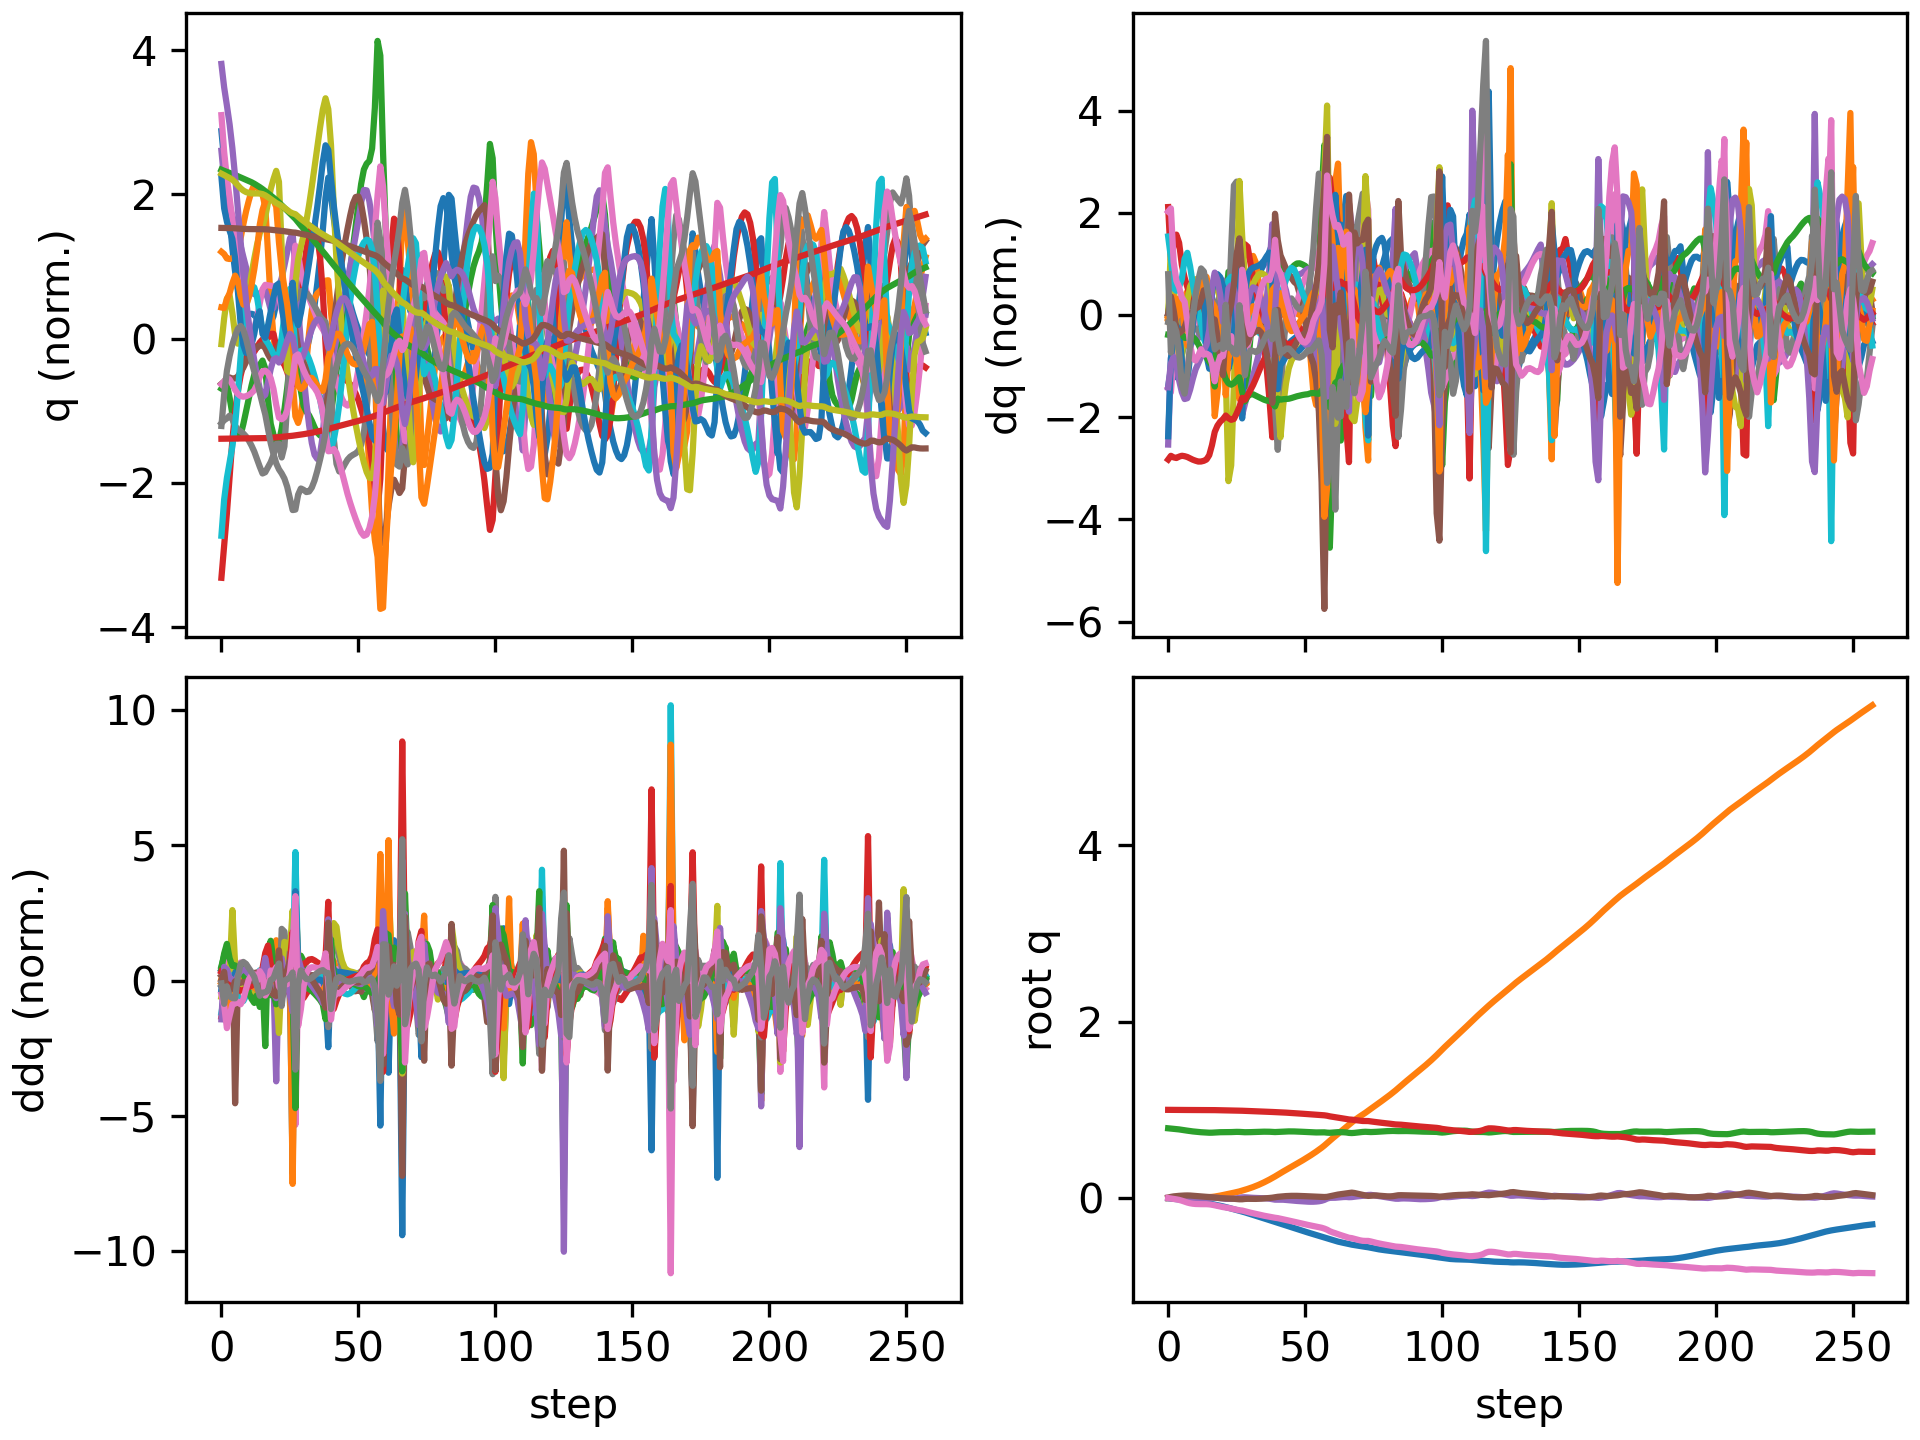

The table this chart was drawn from, first rows:
floating_base_joint_x, floating_base_joint_y, floating_base_joint_z, floating_base_joint_qw, floating_base_joint_qx, floating_base_joint_qy, floating_base_joint_qz, left_hip_pitch_joint_q, left_hip_roll_joint_q, left_hip_yaw_joint_q, left_knee_joint_q, left_ankle_pitch_joint_q, left_ankle_roll_joint_q, right_hip_pitch_joint_q, right_hip_roll_joint_q, right_hip_yaw_joint_q, right_knee_joint_q, right_ankle_pitch_joint_q, right_ankle_roll_joint_q, floating_base_joint_vx, floating_base_joint_vy, floating_base_joint_vz, floating_base_joint_wx, floating_base_joint_wy
-0.002742, 0.000308, 0.7906, 1, 0.0001797, 0.005811, -0.0001618, -0.05747, -0.001818, -0.002858, 0.1256, -0.07616, 8.807889189149331e-05, -0.05768, -0.000421, 0.003117, 0.1258, -0.0762, -8.485524516767965e-06, -0.162, 0.02755, -0.2089, 0.02952, 0.6749
-0.006223, 0.001136, 0.7871, 0.9999, 0.0009675, 0.01323, -0.00498, -0.1155, -0.00296, 0.001477, 0.218, -0.132, 0.002445, -0.1313, 0.001814, 0.02475, 0.2431, -0.1396, -0.0004904, -0.1646, 0.05466, -0.1424, 0.1719, 0.6957
-0.009319, 0.0021, 0.7844, 0.9998, 0.002051, 0.01876, -0.01026, -0.1734, -0.005169, 0.001225, 0.3071, -0.1618, 0.005632, -0.1841, 0.003201, 0.04116, 0.3129, -0.1663, 0.006424, -0.1302, 0.04313, -0.1244, 0.05335, 0.3553
-0.0123, 0.002871, 0.7815, 0.9996, 0.001534, 0.02228, -0.01495, -0.2355, -0.005455, -0.01163, 0.4115, -0.1877, 0.006358, -0.2235, 0.005192, 0.04368, 0.3633, -0.1847, 0.01106, -0.1413, 0.03874, -0.1475, -0.1028, 0.2363
-0.0155, 0.003757, 0.778, 0.9995, 0.000139, 0.02496, -0.02099, -0.2953, -0.004959, -0.02759, 0.513, -0.2053, 0.005272, -0.2649, 0.002573, 0.02923, 0.4153, -0.2011, 0.01866, -0.1554, 0.04867, -0.19, -0.1437, 0.1955
-0.01884, 0.004833, 0.7737, 0.9992, -0.001331, 0.027, -0.02987, -0.3421, -0.004044, -0.0429, 0.5916, -0.2211, 0.005388, -0.3137, -0.002229, 0.01112, 0.4852, -0.2405, 0.02454, -0.161, 0.05516, -0.2225, -0.1241, 0.1293
-0.02245, 0.005951, 0.7689, 0.9988, -0.002478, 0.02863, -0.0408, -0.3766, -0.0008098, -0.05036, 0.6496, -0.241, 0.007548, -0.372, -0.004964, 0.003509, 0.586, -0.3059, 0.02039, -0.1779, 0.05187, -0.2415, -0.09076, 0.1035
-0.02617, 0.00697, 0.7639, 0.9983, -0.0031, 0.02932, -0.05105, -0.4019, 0.004944, -0.0473, 0.6936, -0.2631, 0.01171, -0.4293, -0.006281, 0.007549, 0.7044, -0.371, 0.009095, -0.1787, 0.04588, -0.2392, -0.02381, -0.01787
-0.02973, 0.007804, 0.7593, 0.9978, -0.003252, 0.02843, -0.05899, -0.4179, 0.01199, -0.03685, 0.7258, -0.2849, 0.01603, -0.4712, -0.007839, 0.01841, 0.8071, -0.4145, 0.00223, -0.1719, 0.03598, -0.2158, 0.02045, -0.168
-0.0332, 0.008428, 0.7553, 0.9976, -0.00312, 0.02625, -0.0643, -0.4258, 0.0185, -0.02458, 0.7465, -0.3059, 0.02164, -0.4936, -0.009997, 0.03241, 0.8782, -0.4304, 0.001988, -0.1735, 0.0262, -0.1855, 0.04603, -0.2562
-0.03681, 0.008872, 0.7519, 0.9974, -0.002762, 0.02353, -0.06741, -0.4279, 0.02391, -0.01243, 0.7566, -0.326, 0.02794, -0.5, -0.01299, 0.04739, 0.9197, -0.4276, 0.007697, -0.1877, 0.01881, -0.1593, 0.06814, -0.2705
-0.04081, 0.009179, 0.7489, 0.9974, -0.002221, 0.02089, -0.06891, -0.4276, 0.02868, 5.5293891750748426e-05, 0.7591, -0.3449, 0.03467, -0.4955, -0.01669, 0.06182, 0.9366, -0.4136, 0.01729, -0.2117, 0.01275, -0.1423, 0.08047, -0.2395
-0.04533, 0.009404, 0.7462, 0.9974, -0.001428, 0.01856, -0.06922, -0.4293, 0.03198, 0.01051, 0.7612, -0.3583, 0.03704, -0.483, -0.02105, 0.07454, 0.931, -0.392, 0.02944, -0.2423, 0.01312, -0.1241, 0.136, -0.1983
-0.05034, 0.009711, 0.744, 0.9975, 0.0001787, 0.01621, -0.06905, -0.4385, 0.03092, 0.01513, 0.7738, -0.3586, 0.03557, -0.462, -0.02654, 0.08612, 0.899, -0.3584, 0.04412, -0.2591, 0.01807, -0.1063, 0.2252, -0.2331
-0.05567, 0.01015, 0.742, 0.9975, 0.002269, 0.01355, -0.06947, -0.448, 0.02848, 0.01987, 0.7872, -0.3566, 0.0376, -0.4335, -0.03199, 0.09559, 0.845, -0.3465, 0.06392, -0.2819, 0.02802, -0.09098, 0.2296, -0.2262
-0.06151, 0.01105, 0.7407, 0.9974, 0.003823, 0.01099, -0.07141, -0.4555, 0.02684, 0.02403, 0.7956, -0.3531, 0.03855, -0.4053, -0.03696, 0.1012, 0.7904, -0.3924, 0.07511, -0.3055, 0.05991, -0.04896, 0.1403, -0.2371
-0.06792, 0.01308, 0.7411, 0.9971, 0.003989, 0.00852, -0.07577, -0.4592, 0.02087, 0.01646, 0.7975, -0.3513, 0.03495, -0.3965, -0.03603, 0.1093, 0.7618, -0.3999, 0.08172, -0.3256, 0.1334, 0.07052, -0.0476, -0.2888
-0.07432, 0.01685, 0.743, 0.9966, 0.003327, 0.005073, -0.08202, -0.4538, -0.002075, -0.01334, 0.7998, -0.3682, 0.02909, -0.3975, -0.03231, 0.1213, 0.7493, -0.3756, 0.08537, -0.3144, 0.2295, 0.1098, -0.02593, -0.4019
-0.08084, 0.02195, 0.745, 0.996, 0.001879, 0.001748, -0.08883, -0.4455, -0.02747, -0.03664, 0.8116, -0.3889, 0.02442, -0.3982, -0.0287, 0.1327, 0.7334, -0.3465, 0.08534, -0.3361, 0.2756, 0.08907, -0.1806, -0.2986
-0.08766, 0.02779, 0.7464, 0.9954, -0.001089, -0.0007489, -0.09553, -0.4327, -0.04431, -0.04691, 0.8115, -0.3854, 0.0241, -0.3995, -0.02357, 0.1409, 0.7148, -0.3183, 0.08274, -0.348, 0.3042, 0.04878, -0.3541, -0.2445
-0.09456, 0.03411, 0.7466, 0.9947, -0.00552, -0.002963, -0.1025, -0.4073, -0.05518, -0.05415, 0.7768, -0.3411, 0.03039, -0.4031, -0.01546, 0.1478, 0.7002, -0.2954, 0.07765, -0.3506, 0.3229, -0.02772, -0.5036, -0.2429
-0.1021, 0.04076, 0.7459, 0.9941, -0.009075, -0.004388, -0.1076, -0.3923, -0.05625, -0.05405, 0.7415, -0.3436, 0.03772, -0.4194, -0.01528, 0.1387, 0.7132, -0.2906, 0.05017, -0.397, 0.3493, -0.01516, -0.1383, -0.1356
-0.1104, 0.04761, 0.7464, 0.9936, -0.009542, -0.005354, -0.1126, -0.4017, -0.05618, -0.04104, 0.7356, -0.3267, 0.04301, -0.4458, -0.02529, 0.08343, 0.768, -0.3329, 0.02941, -0.4193, 0.3304, 0.06576, -0.001255, -0.1182
-0.1189, 0.05411, 0.7478, 0.9928, -0.008955, -0.006558, -0.1194, -0.4088, -0.0541, -0.02288, 0.7239, -0.3022, 0.0483, -0.4645, -0.01719, 0.01944, 0.8407, -0.3767, 0.01495, -0.4269, 0.318, 0.07428, 0.1039, -0.1153
-0.1274, 0.06052, 0.7492, 0.9919, -0.007082, -0.008467, -0.1266, -0.4109, -0.05373, -0.002617, 0.7048, -0.2758, 0.05481, -0.4646, 0.01328, -0.01915, 0.9047, -0.4004, 0.002489, -0.4187, 0.3245, 0.06534, 0.278, -0.1893
-0.1355, 0.06741, 0.7502, 0.9909, -0.003189, -0.01118, -0.134, -0.4086, -0.05775, 0.02097, 0.6801, -0.249, 0.06257, -0.44, 0.05424, -0.02073, 0.9262, -0.3838, -0.01471, -0.4023, 0.3652, 0.02899, 0.5368, -0.2031
-0.1433, 0.07504, 0.7497, 0.9902, 0.002173, -0.01396, -0.1387, -0.4131, -0.06643, 0.04511, 0.6689, -0.2399, 0.0627, -0.3801, 0.09017, 0.01645, 0.847, -0.2893, -0.02965, -0.3872, 0.4123, -0.08946, 0.6718, -0.1316
-0.1517, 0.08415, 0.7474, 0.9898, 0.007967, -0.01385, -0.1415, -0.4458, -0.08448, 0.04774, 0.7197, -0.3061, 0.05314, -0.3182, 0.08953, 0.05414, 0.7254, -0.3565, -0.0512, -0.4642, 0.4783, -0.1137, 0.4134, 0.3062
-0.162, 0.09361, 0.7462, 0.9886, 0.008516, -0.01034, -0.1498, -0.487, -0.08779, 0.0228, 0.8105, -0.3851, 0.03556, -0.3355, 0.09125, 0.07385, 0.7094, -0.3744, -0.06053, -0.5157, 0.4644, -0.01572, -0.2499, 0.2106
-0.1721, 0.1033, 0.7463, 0.9873, 0.006205, -0.008886, -0.1582, -0.5105, -0.08293, -0.004998, 0.9073, -0.454, 0.02664, -0.369, 0.09569, 0.08451, 0.7253, -0.3502, -0.06287, -0.4901, 0.498, 0.02453, -0.2214, -0.02543
-0.1818, 0.1136, 0.7471, 0.9861, 0.00415, -0.009203, -0.1656, -0.5141, -0.0731, -0.01952, 0.9877, -0.5177, 0.02062, -0.3926, 0.09618, 0.09427, 0.7289, -0.3184, -0.06109, -0.4762, 0.5343, 0.05596, -0.161, -0.1029
-0.1913, 0.1247, 0.7484, 0.9849, 0.002459, -0.009725, -0.1727, -0.5022, -0.05803, -0.02483, 1.047, -0.5715, 0.01584, -0.4091, 0.09454, 0.1057, 0.7182, -0.2844, -0.05751, -0.478, 0.5725, 0.06879, -0.1438, -0.05833
-0.2009, 0.1366, 0.7497, 0.9836, 0.001099, -0.0096, -0.1798, -0.4797, -0.04244, -0.02846, 1.091, -0.6161, 0.01137, -0.4231, 0.09194, 0.1193, 0.6984, -0.2491, -0.05426, -0.4854, 0.6186, 0.06518, -0.1256, 0.03435
-0.2107, 0.1495, 0.7509, 0.9823, 8.68111505983897e-05, -0.008663, -0.187, -0.4486, -0.03114, -0.03378, 1.114, -0.6513, 0.007231, -0.437, 0.08869, 0.1347, 0.6732, -0.2131, -0.05434, -0.4923, 0.6678, 0.0534, -0.1151, 0.122
-0.2206, 0.1633, 0.7519, 0.981, -0.0008123, -0.006989, -0.1939, -0.4102, -0.0252, -0.04001, 1.114, -0.6746, 0.002418, -0.4512, 0.08486, 0.1512, 0.6436, -0.1756, -0.05681, -0.4994, 0.7151, 0.03346, -0.1385, 0.1922
-0.2306, 0.1781, 0.7524, 0.9797, -0.002042, -0.004727, -0.2003, -0.366, -0.02271, -0.04495, 1.087, -0.6826, -0.004321, -0.4648, 0.08091, 0.1679, 0.6094, -0.136, -0.06035, -0.5063, 0.7576, 0.006711, -0.2067, 0.2361
-0.2406, 0.1936, 0.7523, 0.9785, -0.004111, -0.002081, -0.2063, -0.3159, -0.02142, -0.04772, 1.028, -0.6723, -0.01349, -0.4767, 0.07739, 0.1839, 0.5691, -0.09295, -0.06349, -0.5113, 0.7951, -0.02656, -0.3214, 0.2503
-0.2507, 0.2098, 0.7516, 0.9772, -0.007533, 0.0007524, -0.2122, -0.2582, -0.01996, -0.0489, 0.9295, -0.6363, -0.02376, -0.4855, 0.07506, 0.1989, 0.5218, -0.04648, -0.06437, -0.5119, 0.8264, -0.06985, -0.4859, 0.241
-0.2608, 0.2267, 0.7499, 0.9758, -0.0129, 0.004145, -0.2183, -0.1917, -0.01632, -0.04741, 0.7828, -0.5655, -0.03099, -0.4937, 0.07325, 0.2084, 0.4722, -0.01275, -0.05545, -0.5213, 0.8584, -0.118, -0.7422, 0.3006
-0.2714, 0.2446, 0.7481, 0.9745, -0.01844, 0.009356, -0.2235, -0.1516, -0.01611, -0.04222, 0.6518, -0.5187, -0.005605, -0.5108, 0.06108, 0.1994, 0.4328, -0.02187, -0.03858, -0.5421, 0.9449, 0.005269, -0.3514, 0.4964
-0.282, 0.2639, 0.7496, 0.9735, -0.01833, 0.01391, -0.2277, -0.1898, -0.03212, -0.02787, 0.6561, -0.5001, 0.02992, -0.5335, 0.02385, 0.1693, 0.4105, -0.07991, -0.03304, -0.5006, 0.9605, 0.1185, 0.05698, 0.3174
-0.2921, 0.2828, 0.7517, 0.9719, -0.01781, 0.01706, -0.2342, -0.2335, -0.04582, -0.006622, 0.6748, -0.4745, 0.05795, -0.563, -0.01129, 0.1177, 0.4352, -0.1329, -0.02402, -0.5061, 0.9225, 0.09947, -0.1092, 0.2837
-0.3023, 0.3009, 0.7534, 0.9701, -0.01896, 0.01989, -0.2412, -0.2722, -0.05305, 0.01408, 0.6858, -0.4462, 0.08199, -0.5889, -0.02989, 0.07317, 0.4858, -0.1785, -0.0203, -0.5037, 0.8922, 0.08456, -0.2392, 0.2198
-0.3124, 0.3186, 0.7548, 0.9682, -0.0213, 0.02222, -0.2481, -0.3053, -0.05612, 0.03303, 0.6887, -0.4168, 0.1028, -0.6085, -0.03548, 0.04099, 0.5509, -0.2202, -0.02031, -0.5023, 0.8745, 0.06056, -0.3228, 0.1338
-0.3224, 0.3361, 0.7555, 0.9664, -0.02428, 0.02391, -0.2549, -0.3346, -0.05675, 0.05141, 0.6878, -0.3876, 0.1211, -0.6237, -0.0341, 0.01674, 0.6309, -0.2586, -0.02427, -0.5013, 0.8719, 0.02602, -0.3394, 0.06596
-0.3324, 0.3536, 0.7555, 0.9644, -0.02736, 0.02489, -0.2617, -0.3612, -0.05632, 0.07041, 0.6844, -0.3596, 0.1372, -0.6342, -0.03036, -0.002956, 0.7202, -0.2954, -0.03026, -0.4975, 0.8778, -0.008883, -0.3154, 0.002159
-0.3423, 0.3714, 0.755, 0.9624, -0.03023, 0.02519, -0.2687, -0.3852, -0.0558, 0.09043, 0.6784, -0.3321, 0.1517, -0.6376, -0.02694, -0.02037, 0.8089, -0.332, -0.03618, -0.4926, 0.8904, -0.03641, -0.2635, -0.04665
-0.3521, 0.3893, 0.754, 0.9603, -0.03278, 0.02488, -0.2759, -0.4071, -0.05567, 0.1113, 0.6701, -0.3035, 0.1651, -0.6324, -0.02472, -0.03633, 0.8877, -0.368, -0.04069, -0.4882, 0.9047, -0.05651, -0.2182, -0.08944
-0.3618, 0.4076, 0.7527, 0.9581, -0.03512, 0.02406, -0.2833, -0.4269, -0.0559, 0.1325, 0.6587, -0.2738, 0.1769, -0.6181, -0.02339, -0.05081, 0.952, -0.4025, -0.04328, -0.4848, 0.9192, -0.07108, -0.1864, -0.1254
-0.3715, 0.4262, 0.7511, 0.9559, -0.03728, 0.02286, -0.2905, -0.4446, -0.05665, 0.1534, 0.644, -0.2434, 0.1832, -0.5953, -0.02232, -0.06374, 1.001, -0.434, -0.04401, -0.4814, 0.9348, -0.08104, -0.1593, -0.1504
-0.381, 0.445, 0.7495, 0.9536, -0.03926, 0.02143, -0.2976, -0.4601, -0.05815, 0.1737, 0.6248, -0.2116, 0.1838, -0.5656, -0.0205, -0.07545, 1.036, -0.4625, -0.04325, -0.4789, 0.9509, -0.08923, -0.1382, -0.1565
-0.3905, 0.4642, 0.7476, 0.9515, -0.04097, 0.01999, -0.3044, -0.4738, -0.06068, 0.1934, 0.6005, -0.1781, 0.1766, -0.5307, -0.01604, -0.08623, 1.06, -0.4888, -0.03925, -0.4772, 0.9693, -0.09513, -0.1078, -0.1391
-0.4, 0.484, 0.7458, 0.9493, -0.04196, 0.01866, -0.3111, -0.487, -0.06925, 0.2072, 0.5728, -0.1533, 0.161, -0.4924, -0.007042, -0.0957, 1.077, -0.5148, -0.03181, -0.4721, 1.001, -0.08998, -0.007525, -0.09023
-0.4094, 0.5044, 0.7444, 0.9472, -0.04161, 0.01753, -0.3176, -0.5003, -0.0872, 0.2128, 0.5425, -0.1541, 0.1425, -0.4512, 0.008834, -0.1035, 1.086, -0.5418, -0.02199, -0.4709, 1.04, -0.06182, 0.1317, -0.01959
-0.4188, 0.5255, 0.7437, 0.9451, -0.03984, 0.01645, -0.3239, -0.5105, -0.1108, 0.2155, 0.5037, -0.1756, 0.1183, -0.4052, 0.03551, -0.1084, 1.082, -0.57, -0.013, -0.473, 1.076, -0.02024, 0.2663, 0.02169
-0.4282, 0.5474, 0.744, 0.9432, -0.03663, 0.01515, -0.33, -0.5132, -0.1326, 0.2274, 0.4511, -0.2121, 0.08345, -0.3512, 0.07368, -0.1089, 1.054, -0.5968, -0.01106, -0.475, 1.117, 0.02145, 0.4279, 0.04788
-0.4374, 0.5704, 0.7449, 0.941, -0.03082, 0.01326, -0.3367, -0.5048, -0.1466, 0.2663, 0.3807, -0.2636, 0.02482, -0.2869, 0.1162, -0.09429, 0.9822, -0.6067, -0.03675, -0.4578, 1.187, 0.04416, 0.7757, 0.1059
-0.4463, 0.5951, 0.7449, 0.9378, -0.02122, 0.01169, -0.3462, -0.4995, -0.1551, 0.3305, 0.3159, -0.3351, -0.08525, -0.2172, 0.1457, -0.05065, 0.8566, -0.5487, -0.1134, -0.4388, 1.286, -0.07102, 1.118, 0.3433
-0.4554, 0.6228, 0.7415, 0.9333, -0.006222, 0.01343, -0.3589, -0.5691, -0.1812, 0.3164, 0.4037, -0.3732, -0.1546, -0.16, 0.1327, 0.01509, 0.6754, -0.4655, -0.2258, -0.4515, 1.451, -0.2348, 1.545, 0.9047
-0.4659, 0.6508, 0.7398, 0.9263, 0.002463, 0.02017, -0.3763, -0.6588, -0.1806, 0.2229, 0.5929, -0.4188, -0.1557, -0.2001, 0.1092, 0.04792, 0.6466, -0.5086, -0.2168, -0.5473, 1.316, 0.06978, -0.1145, 0.7483
... 198 more rows
